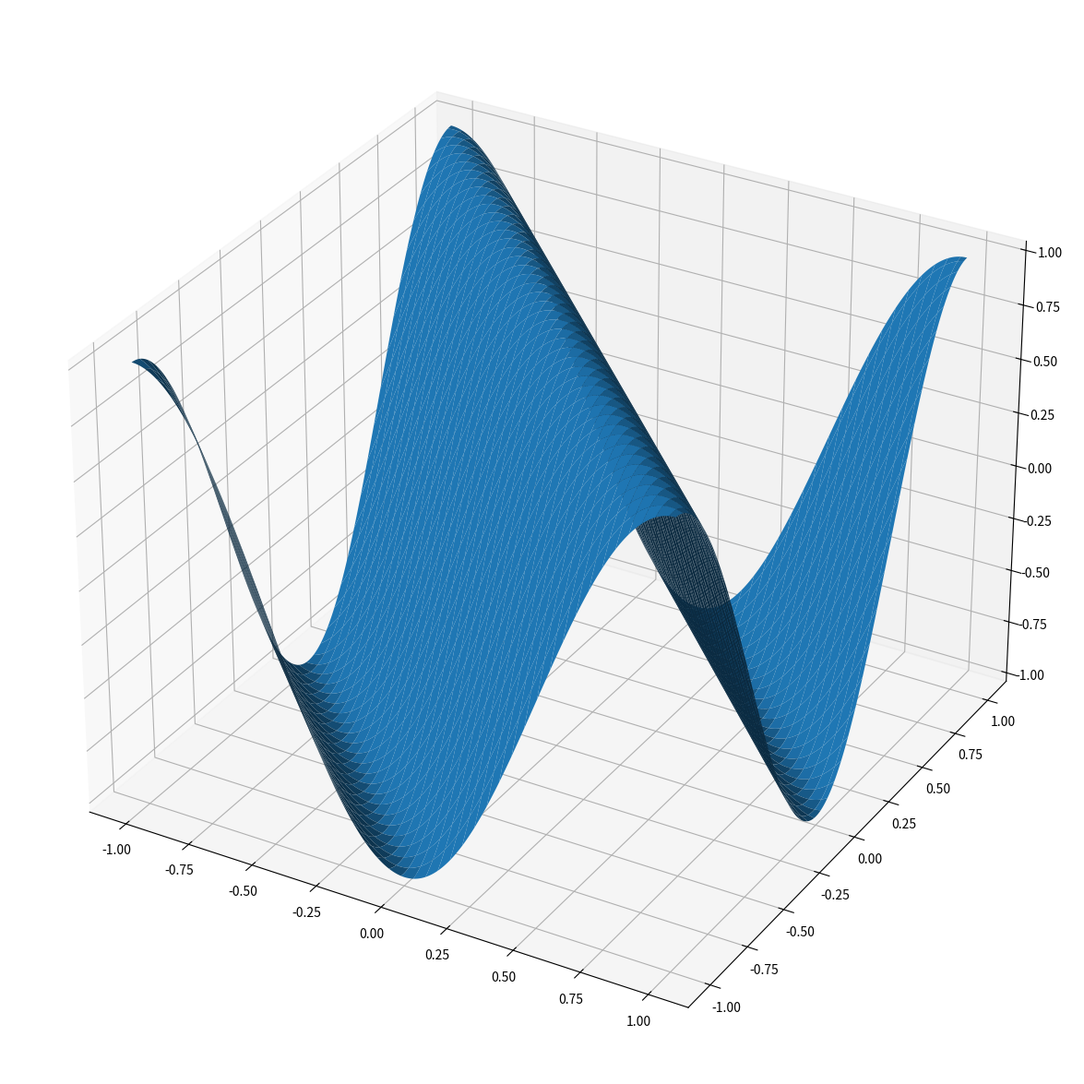

Python code for this plot:
import numpy as np
import matplotlib.pyplot as plt

# vi lager x og y-verdiene vi skal bruke
x = np.linspace(-1, 1, 256)
y = np.linspace(-1, 1, 256)
# vi lager rutenettet
X, Y = np.meshgrid(x, y)
# vi regner ut funksjonen på alle punktene i rutenettet
Z = np.cos(np.pi*(X+Y))
# vi plotter grafen til funksjonen
fig, ax2 = plt.subplots(subplot_kw={"projection": "3d"}, figsize=(15, 15))
ax2.plot_surface(X, Y, Z)
plt.show()
